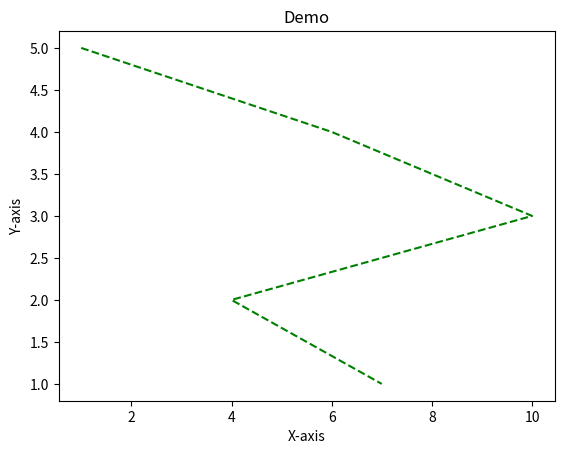

Write the Python code that produced this figure.
from matplotlib import pyplot as plt 


x=[1,6,10,4,7]

y=[5,4,3,2,1]



plt.plot(x,y,'--',color='g')

plt.title("Demo")

plt.xlabel("X-axis")

plt.ylabel("Y-axis")

plt.show()
